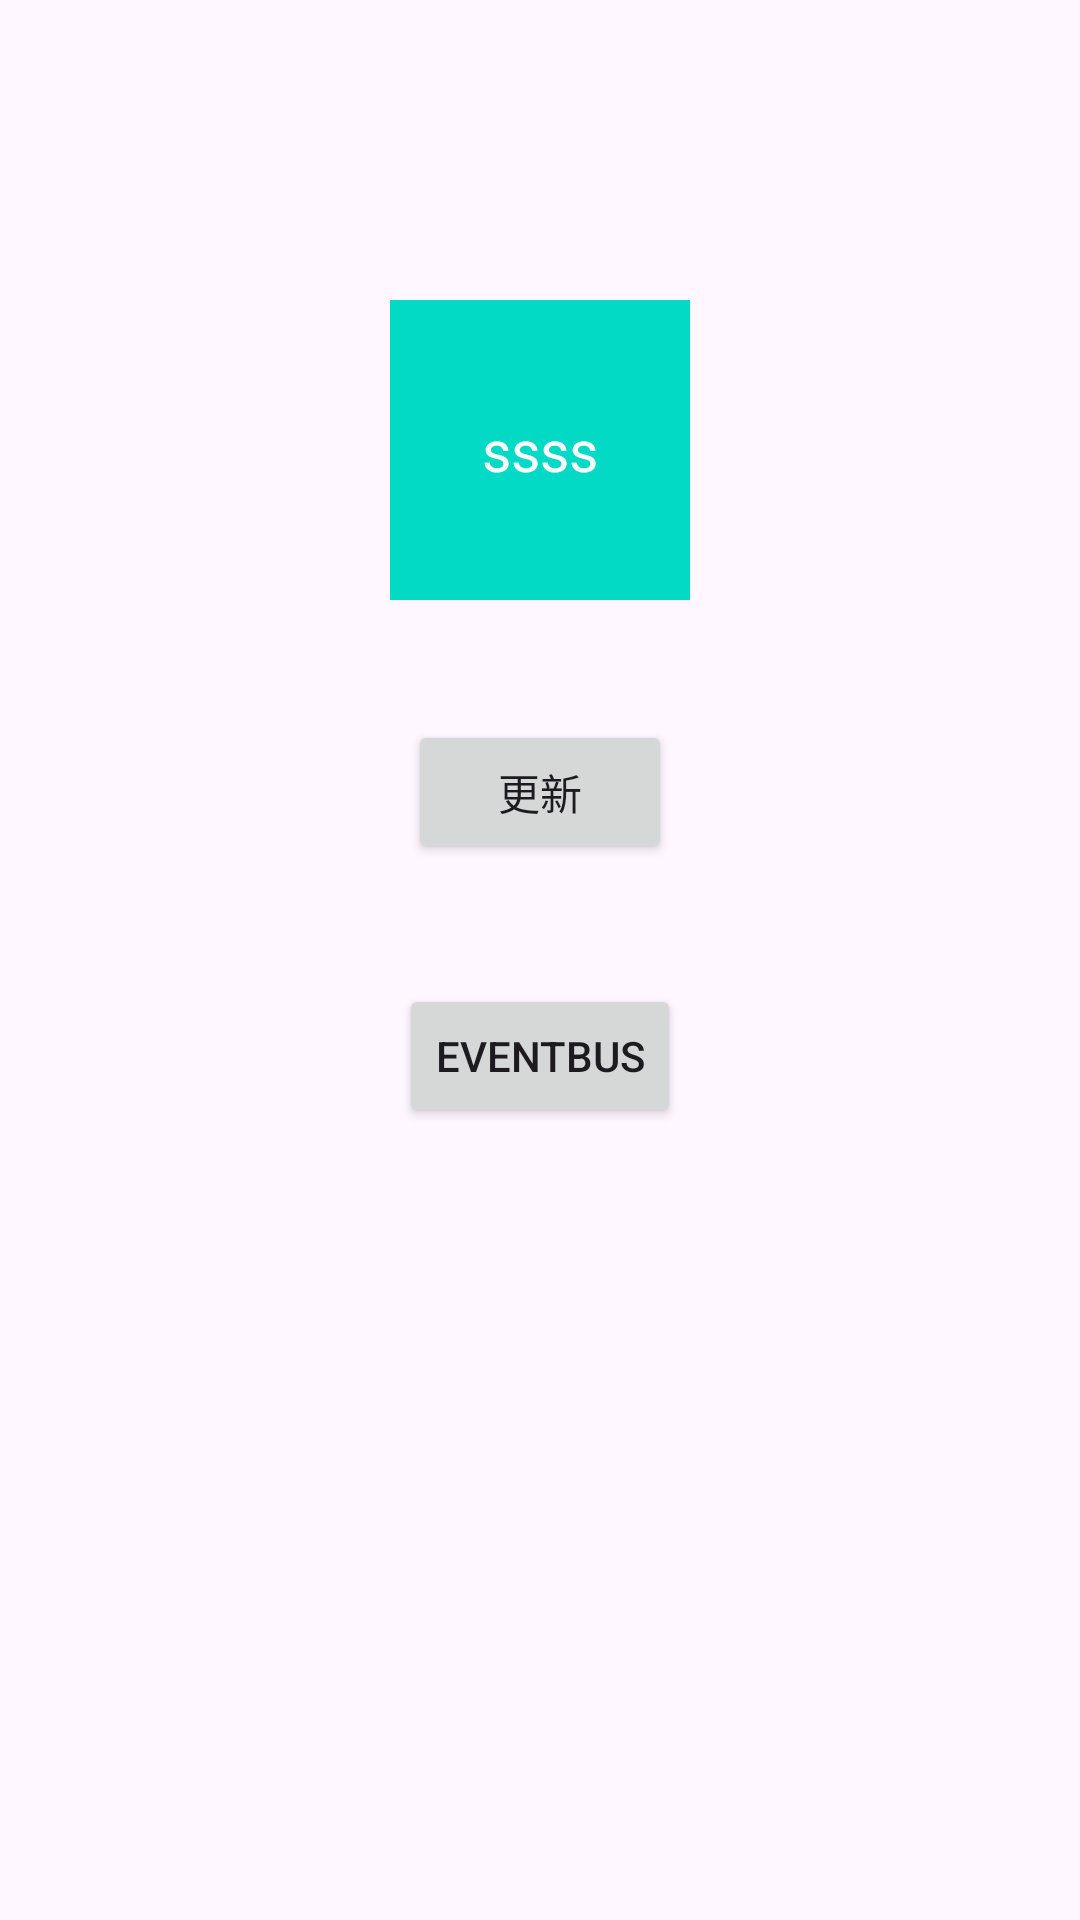

Here is an Android app screen rendered from its layout file. Give the layout XML and the strings, colors and styles it references.
<!-- AndroidManifest.xml: application theme Theme.Face01android -->
<!-- res/layout/activity_handler_test.xml -->
<?xml version="1.0" encoding="utf-8"?>
<androidx.constraintlayout.widget.ConstraintLayout xmlns:android="http://schemas.android.com/apk/res/android"
    xmlns:app="http://schemas.android.com/apk/res-auto"
    xmlns:tools="http://schemas.android.com/tools"
    android:layout_width="match_parent"
    android:layout_height="match_parent"
    tools:context=".test.handler.HandlerTestActivity">

    <TextView
        android:id="@+id/tv_content"
        android:layout_width="100dp"
        android:layout_height="100dp"
        android:layout_marginTop="100dp"
        android:background="@color/design_default_color_secondary"
        android:gravity="center"
        android:text="ssss"
        android:textColor="@color/white"
        android:textSize="19sp"
        app:layout_constraintLeft_toLeftOf="parent"
        app:layout_constraintRight_toRightOf="parent"
        app:layout_constraintTop_toTopOf="parent" />

    <Button
        android:id="@+id/btn_send"
        android:layout_width="wrap_content"
        android:layout_height="wrap_content"
        android:text="更新"
        android:layout_marginTop="40dp"
        app:layout_constraintEnd_toEndOf="parent"
        app:layout_constraintStart_toStartOf="parent"
        app:layout_constraintTop_toBottomOf="@+id/tv_content" />

    <Button
        android:id="@+id/btn_test"
        android:layout_width="wrap_content"
        android:layout_height="wrap_content"
        android:text="eventBus"
        android:layout_marginTop="40dp"
        app:layout_constraintEnd_toEndOf="parent"
        app:layout_constraintStart_toStartOf="parent"
        app:layout_constraintTop_toBottomOf="@+id/btn_send" />
</androidx.constraintlayout.widget.ConstraintLayout>
<!-- resources referenced by this layout -->
<resources>
  <style name="Theme.Face01android" parent="Base.Theme.Face01android" />
  <style name="Base.Theme.Face01android" parent="Theme.Material3.DayNight.NoActionBar">
          
          
      </style>
  <!-- not gathered from this repository: default colours our renderer supplied (Android Studio template values) -->
  <color name="white">#FFFFFFFF</color>
</resources>
